Run: headless pygame with SDL's dummy video driver; simulated clock (each Clock.tick advances the game by its frame time, no real sleeping); random seed 0; keys injected as events and as key.get_pressed() state; no mouse input.
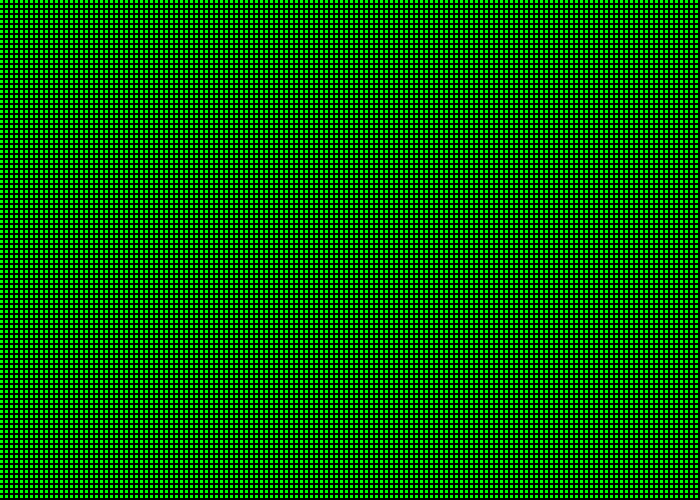
Frame 1 of 4 · flips 1–60 · no input
Frame 2 of 4 · flips 61–180 · tapped SPACE, RETURN · held RIGHT (→), D · screen unchanged from frame 1, image omitted
Frame 3 of 4 · flips 181–300 · held DOWN (↓), S · screen unchanged from frame 2, image omitted
Frame 4 of 4 · flips 301–420 · held LEFT (←), A, UP (↑), W · screen unchanged from frame 3, image omitted

The pygame program that drew these frames:

import pygame

BLACK = [0, 0, 0]
GREEN = [0, 0xff, 0]
done = False

pygame.init()
pygame.display.set_caption("Lab #4")

screen = pygame.display.set_mode([700, 500])
screen.fill(BLACK)

clock = pygame.time.Clock()

while not done:
    # Listen for program close
    for event in pygame.event.get():
        if event.type == pygame.QUIT:
            done = True

    # Draw rectangles
    for y in range(0, 500, 5):
        for x in range(0, 700, 5):
            pygame.draw.rect(screen, GREEN, [x, y, 3, 3])

    pygame.display.flip()
    clock.tick(60)

pygame.quit()
